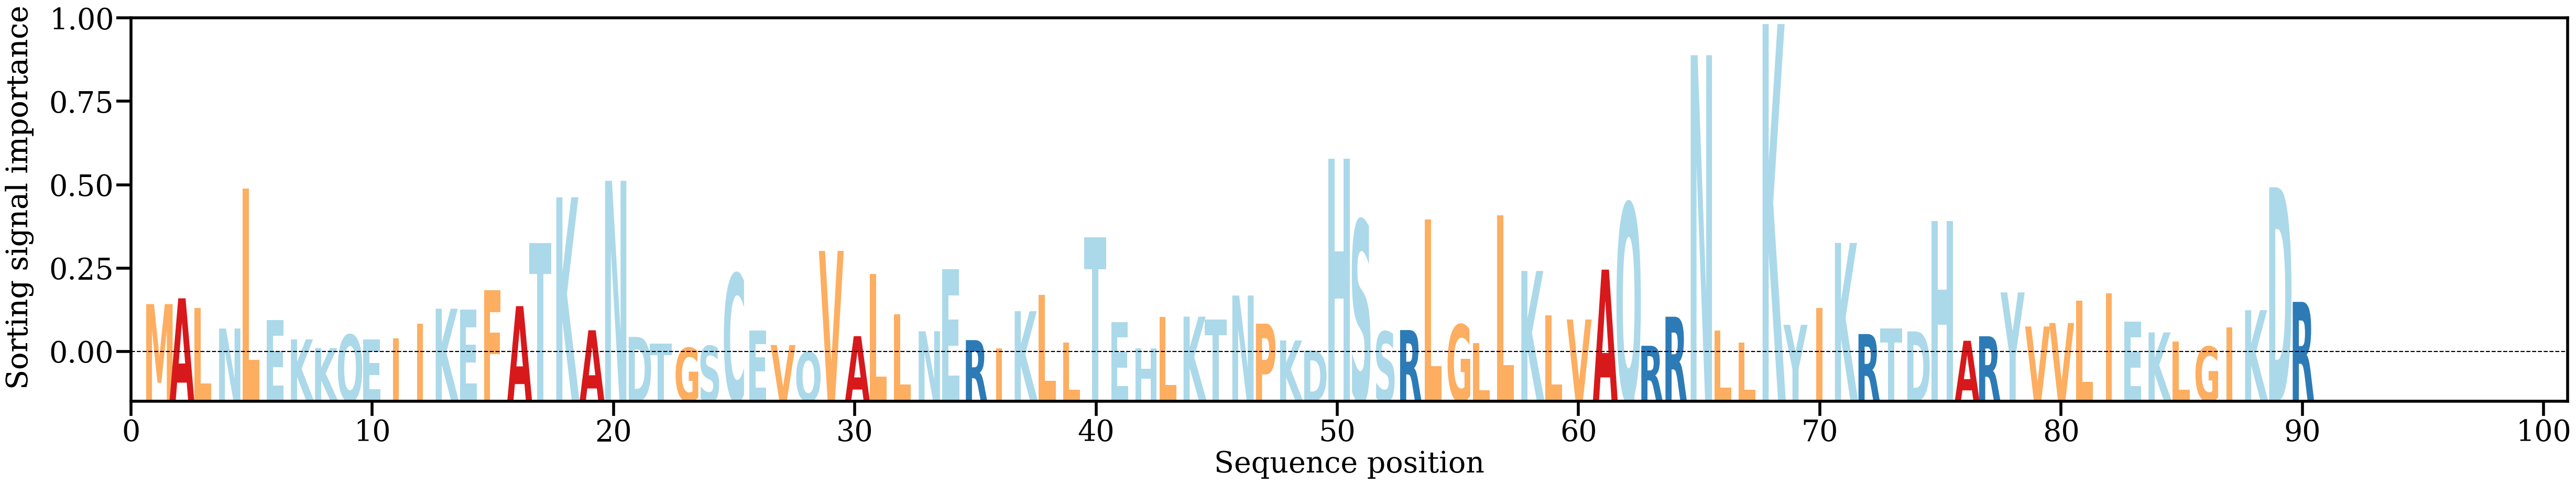

The data file committed next to this chart (first rows):
AA, Alpha
M, [0.01008312]
A, [0.01123958]
L, [0.00925362]
N, [0.00516298]
L, [0.03339304]
E, [0.00684601]
K, [0.00297418]
K, [0.0012218]
Q, [0.00390177]
E, [0.00298956]
I, [0.00320436]
I, [0.00610977]
K, [0.00915479]
E, [0.00900334]
F, [0.01284507]
A, [0.00966343]
T, [0.02239648]
K, [0.03159084]
A, [0.00481016]
N, [0.03490476]
D, [0.00346918]
T, [0.00207931]
G, [0.00126064]
S, [0.00163743]
C, [0.01618084]
E, [0.00478153]
V, [0.00183481]
Q, [0.00038876]
V, [0.02078651]
A, [0.00361951]
L, [0.01610789]
L, [0.00805736]
N, [0.00460006]
E, [0.01704662]
R, [0.00282433]
I, [0.00113442]
K, [0.00864586]
L, [0.01191836]
L, [0.00234743]
T, [0.02353453]
E, [0.00649429]
H, [0.00116279]
L, [0.00746639]
K, [0.00755306]
T, [0.00699251]
N, [0.01180174]
P, [0.0061346]
K, [0.0027561]
D, [0.00073745]
H, [0.03931959]
S, [0.02691994]
S, [0.0045378]
R, [0.00484788]
L, [0.02708668]
G, [0.00593188]
L, [0.00224568]
L, [0.02794795]
K, [0.01674504]
L, [0.00780616]
V, [0.00697689]
... 30 more rows
